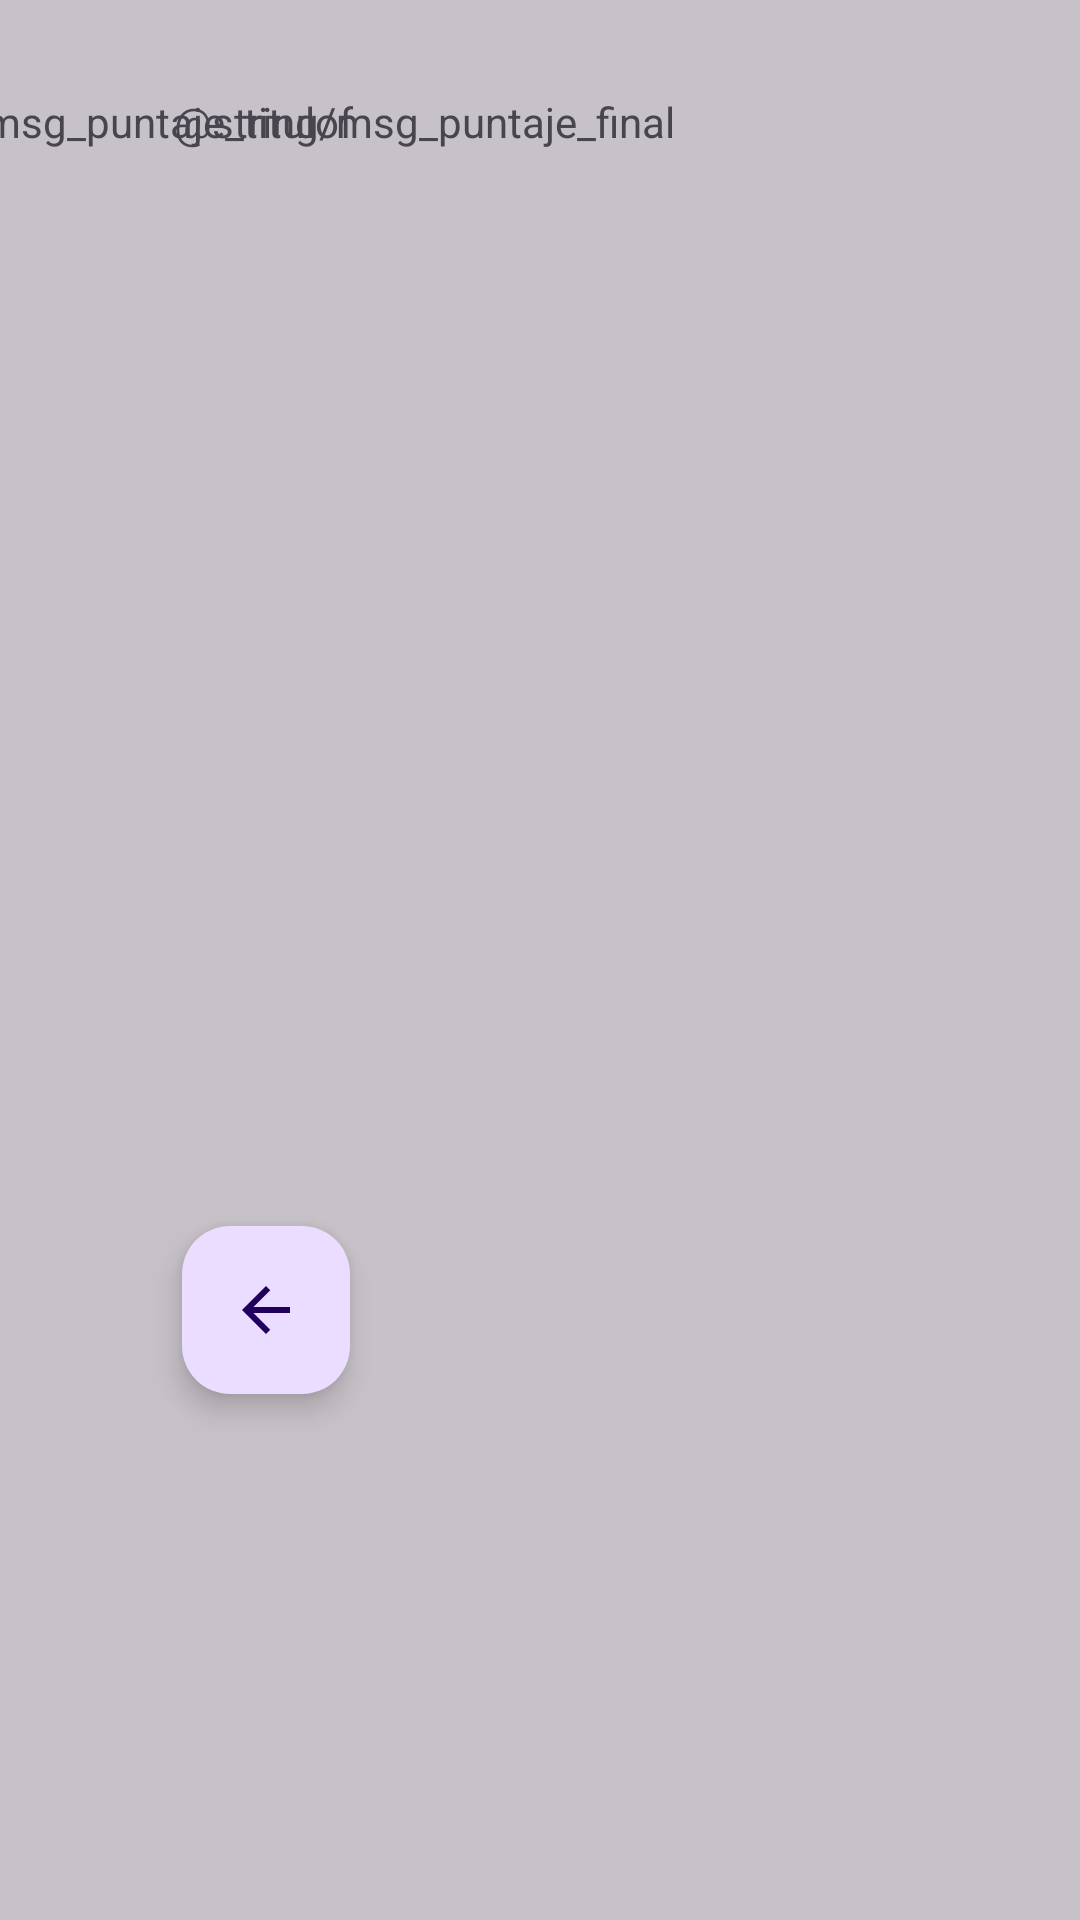

The Android layout XML behind this screen, and the referenced resources:
<!-- AndroidManifest.xml: application theme Theme.ParcialJuego -->
<!-- res/layout/fragment_result.xml -->
<?xml version="1.0" encoding="utf-8"?>
<androidx.constraintlayout.widget.ConstraintLayout xmlns:android="http://schemas.android.com/apk/res/android"
    xmlns:app="http://schemas.android.com/apk/res-auto"
    xmlns:tools="http://schemas.android.com/tools"
    android:layout_width="match_parent"
    android:layout_height="match_parent"
    tools:context=".ResultFragment"
    android:background="@color/cardview_shadow_start_color">

    <TextView
        android:id="@+id/txt_puntaje_titulof"
        android:layout_width="wrap_content"
        android:layout_height="wrap_content"
        android:text="@string/msg_puntaje_titulof"
        app:layout_constraintVertical_bias="0.05"
        app:layout_constraintBottom_toBottomOf="parent"
        app:layout_constraintEnd_toStartOf="@+id/txt_puntaje_final"
        app:layout_constraintStart_toStartOf="parent"
        app:layout_constraintTop_toTopOf="parent" />

    <TextView
        android:id="@+id/txt_puntaje_final"
        android:layout_width="wrap_content"
        android:layout_height="wrap_content"
        android:text="@string/msg_puntaje_final"
        app:layout_constraintVertical_bias="0.05"
        app:layout_constraintHorizontal_bias="0.3"
        app:layout_constraintBottom_toBottomOf="parent"
        app:layout_constraintEnd_toEndOf="parent"
        app:layout_constraintStart_toStartOf="parent"
        app:layout_constraintTop_toTopOf="parent"
        />

    <androidx.recyclerview.widget.RecyclerView
        android:id="@+id/recycler_puntajes"
        android:layout_width="match_parent"
        android:layout_height="wrap_content"
        android:layout_weight="1"
        android:padding="20dp"
        app:layout_constraintBottom_toBottomOf="parent"
        app:layout_constraintEnd_toEndOf="parent"
        app:layout_constraintStart_toStartOf="parent"
        app:layout_constraintTop_toTopOf="parent"
        app:layout_constraintVertical_bias="0.3" />

    <com.google.android.material.floatingactionbutton.FloatingActionButton
        android:id="@+id/btn_seguir_jugando"
        android:layout_width="wrap_content"
        android:layout_height="wrap_content"
        app:layout_constraintBottom_toBottomOf="parent"
        app:layout_constraintEnd_toEndOf="parent"

        app:srcCompat = "@drawable/ic_atras"

        app:layout_constraintHorizontal_bias="0.2"
        app:layout_constraintStart_toStartOf="parent"
        app:layout_constraintTop_toTopOf="parent"
        app:layout_constraintVertical_bias="0.7" />


</androidx.constraintlayout.widget.ConstraintLayout>
<!-- resources referenced by this layout -->
<resources>
  <!-- drawable ic_atras (drawable) -->
  <vector xmlns:android="http://schemas.android.com/apk/res/android" android:autoMirrored="true" android:height="24dp" android:tint="#2BAC9B" android:viewportHeight="24" android:viewportWidth="24" android:width="24dp">
        
      <path android:fillColor="@android:color/white" android:pathData="M20,11H7.83l5.59,-5.59L12,4l-8,8 8,8 1.41,-1.41L7.83,13H20v-2z"/>
      
  </vector>
  <style name="Theme.ParcialJuego" parent="Base.Theme.ParcialJuego" />
  <style name="Base.Theme.ParcialJuego" parent="Theme.Material3.DayNight.NoActionBar">
          
          
      </style>
</resources>
